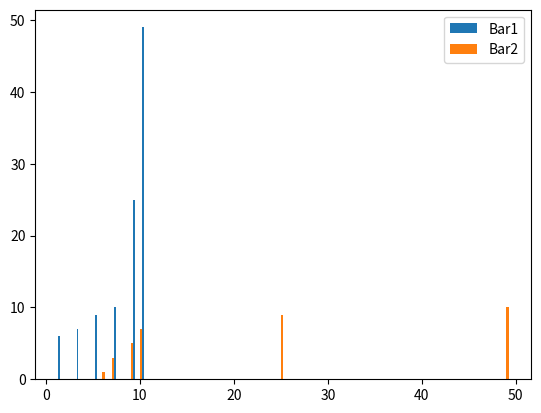

Source code (Python):
import matplotlib.pyplot as plt
x=[1,3,5,7,9,10]
y=[6,7,9,10,25,49]
x1=[6,7,9,10,25,49]
y1=[1,3,5,7,9,10]

plt.bar([a+0.25 for a in x],y,label="Bar1",width=0.20,align='edge')
plt.bar(x1,y1,label="Bar2",width=0.25,align='edge')
plt.legend()

plt.show()
